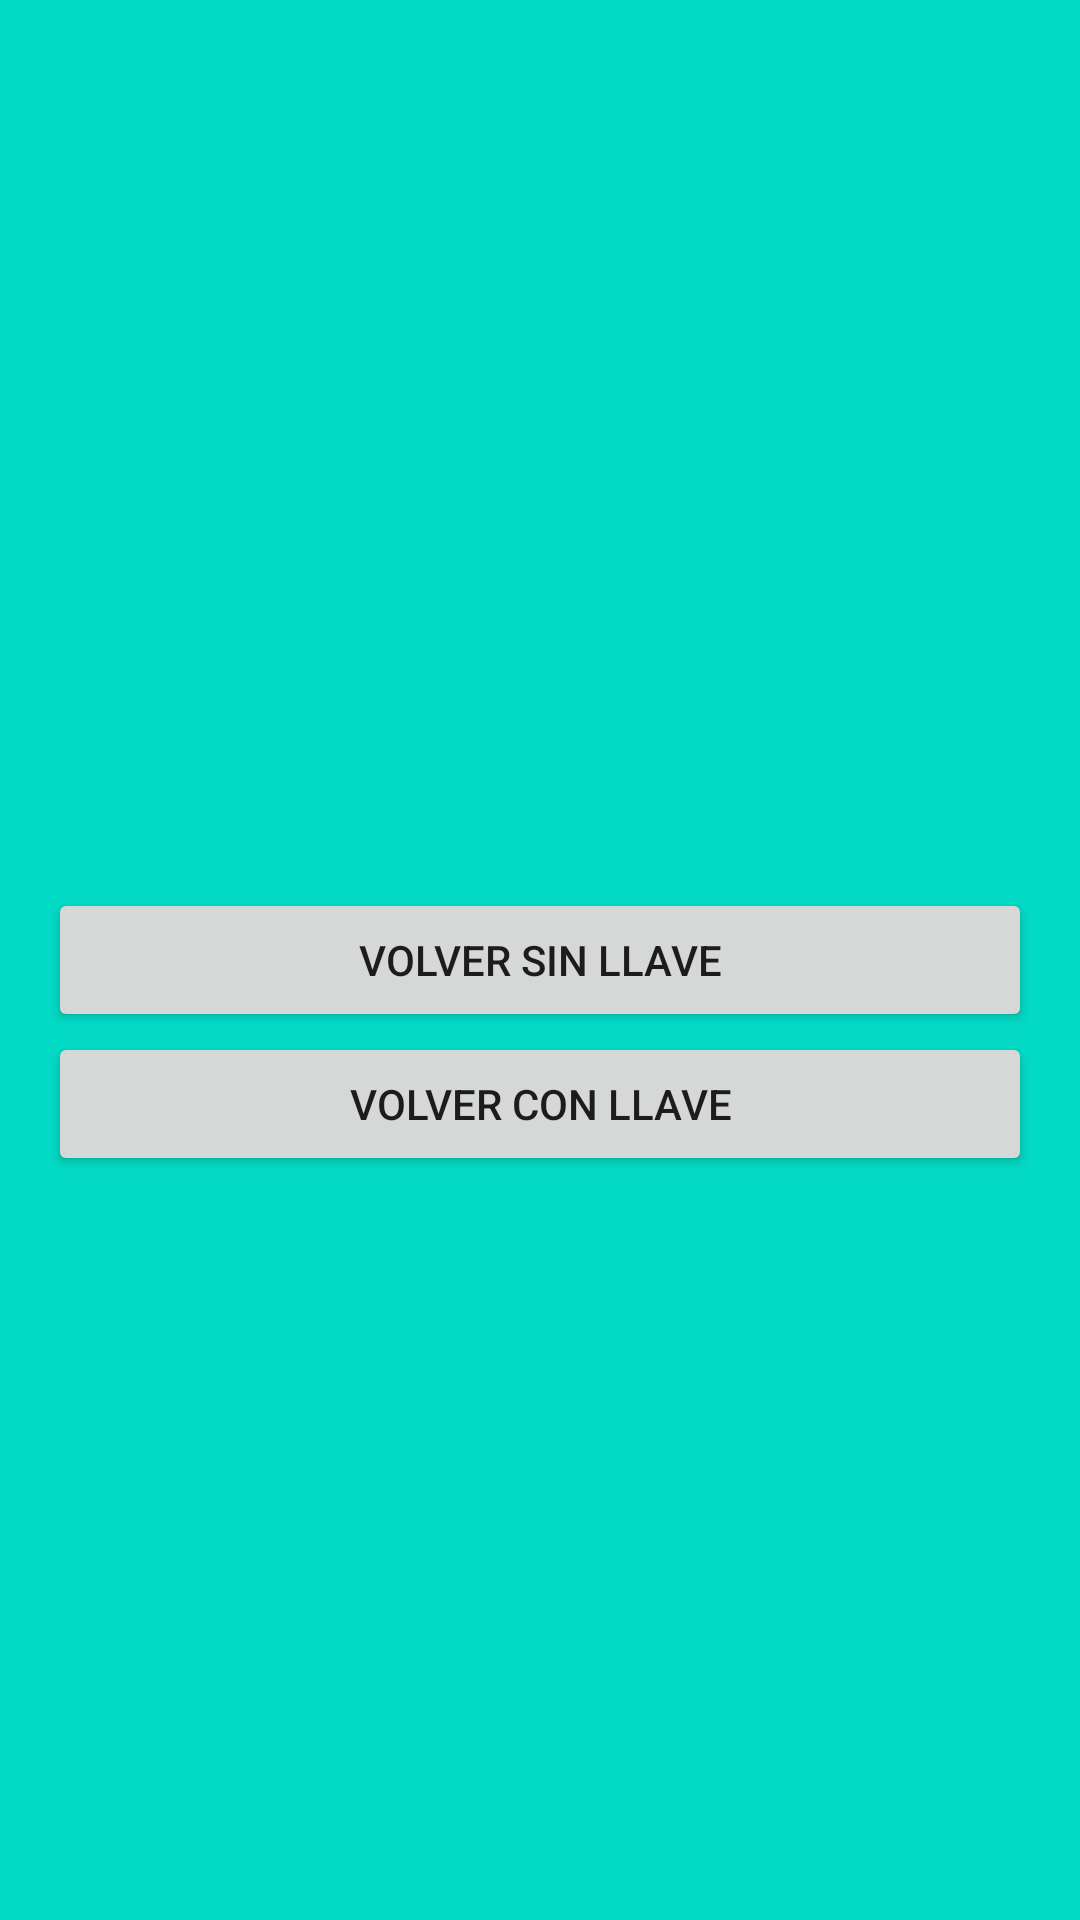

This screen was rendered from an Android layout file. Write that file and the resources it references.
<!-- AndroidManifest.xml: application theme Theme.EBDIP_Devesh_Hanumante -->
<!-- res/layout/activity_main5.xml -->
<?xml version="1.0" encoding="utf-8"?>
<RelativeLayout xmlns:android="http://schemas.android.com/apk/res/android"
    xmlns:app="http://schemas.android.com/apk/res-auto"
    xmlns:tools="http://schemas.android.com/tools"
    android:layout_width="match_parent"
    android:layout_height="match_parent"
    android:padding="@dimen/global_padding"
    android:background="@color/teal_200"
    tools:context=".MainActivity5">

    <Button
        android:id="@+id/btn_volverSinLlave"
        android:layout_width="match_parent"
        android:layout_height="wrap_content"
        android:text="@string/btn_volverSinLlave"
        android:layout_centerInParent="true">
    </Button>

    <Button
        android:id="@+id/btn_volver_con_llave"
        android:layout_width="match_parent"
        android:layout_height="wrap_content"
        android:text="@string/btn_volverLlave"
        android:layout_below="@+id/btn_volverSinLlave">
    </Button>

</RelativeLayout>
<!-- resources referenced by this layout -->
<resources>
  <dimen name="global_padding">16dp</dimen>
  <string name="btn_volverLlave">Volver con llave</string>
  <string name="btn_volverSinLlave">Volver sin llave</string>
  <style name="Theme.EBDIP_Devesh_Hanumante" parent="Theme.MaterialComponents.DayNight.DarkActionBar">
          
          <item name="colorPrimary">@color/purple_500</item>
          <item name="colorPrimaryVariant">@color/purple_700</item>
          <item name="colorOnPrimary">@color/white</item>
          
          <item name="colorSecondary">@color/teal_200</item>
          <item name="colorSecondaryVariant">@color/teal_700</item>
          <item name="colorOnSecondary">@color/black</item>
          
          <item name="android:statusBarColor">?attr/colorPrimaryVariant</item>
          
      </style>
  <!-- not gathered from this repository: default colours our renderer supplied (Android Studio template values) -->
  <color name="purple_500">#FF6200EE</color>
  <color name="purple_700">#FF3700B3</color>
  <color name="teal_200">#FF03DAC5</color>
  <color name="teal_700">#FF018786</color>
  <color name="black">#FF000000</color>
  <color name="white">#FFFFFFFF</color>
</resources>
